Run: headless pygame with SDL's dummy video driver; simulated clock (each Clock.tick advances the game by its frame time, no real sleeping); random seed 0; keys injected as events and as key.get_pressed() state; no mouse input.
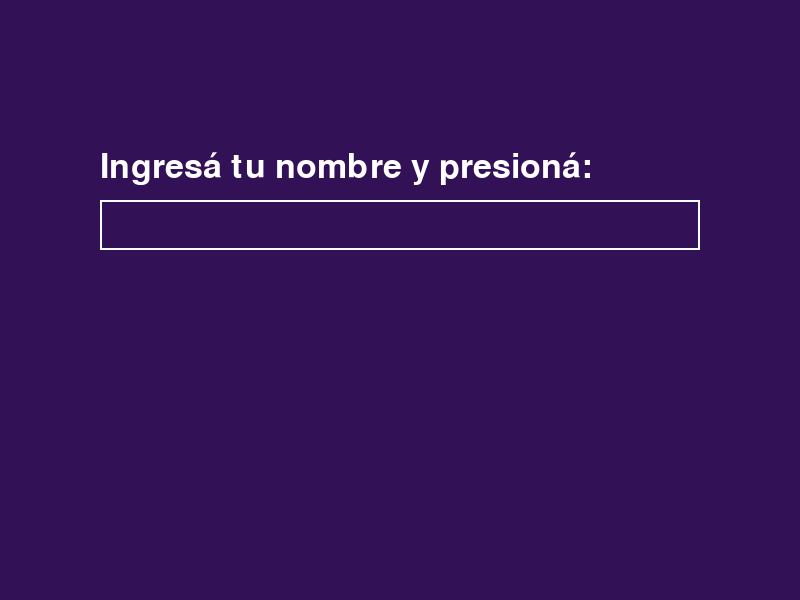
Frame 1 of 4 · flips 1–60 · no input
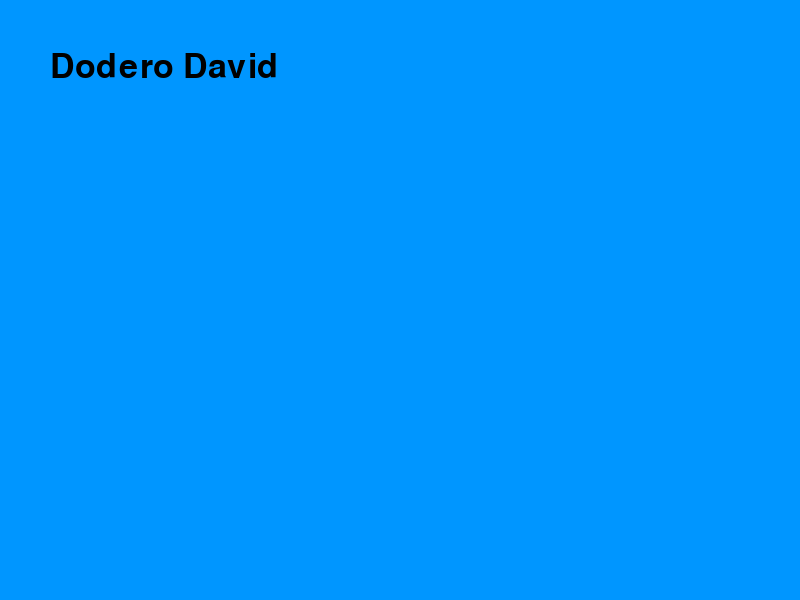
Frame 2 of 4 · flips 61–180 · tapped SPACE, RETURN · held RIGHT (→), D
Frame 3 of 4 · flips 181–300 · held DOWN (↓), S · screen unchanged from frame 2, image omitted
Frame 4 of 4 · flips 301–420 · held LEFT (←), A, UP (↑), W · screen unchanged from frame 3, image omitted

The pygame program that drew these frames:

import pygame

BLANCO = (255, 255, 255)
NEGRO = (0, 0, 0)
ROJO = (255, 0, 0)
AZUL = (0, 0, 255)
AZUL_CLARO = (0, 150, 255)
VERDE_CLARO = (0, 255, 155)
VIOLETA_VACIO = (50, 17, 86)
pygame.init() #prende pygame

pantalla = pygame.display.set_mode(((800, 600)),pygame.RESIZABLE)
pygame.display.set_caption("probando que onda")
fuente = pygame.font.SysFont("Arial Narrow", 50)
nombre = ""
escribiendo_nombre = True
while escribiendo_nombre:
    for event in pygame.event.get():
        if event.type == pygame.QUIT:
            pygame.quit()
            exit()

        if event.type == pygame.KEYDOWN:
            if event.key == pygame.K_RETURN and nombre != "":
                escribiendo_nombre = False  # Listo, terminamos de escribir
            elif event.key == pygame.K_BACKSPACE:
                nombre = nombre[:-1]  # Borra una letra
            else:
                nombre += event.unicode  # Agrega letra nueva

    pantalla.fill(VIOLETA_VACIO)

    # Mostrar instrucciones
    titulo = fuente.render("Ingresá tu nombre y presioná:", True, BLANCO)
    pantalla.blit(titulo, (100, 150))

    # Cuadro de texto
    pygame.draw.rect(pantalla, BLANCO, (100, 200, 600, 50),2)

    # Mostrar lo que el jugador va escribiendo
    entrada = fuente.render(nombre, True, BLANCO)
    pantalla.blit(entrada, (110, 210))

    pygame.display.update()

bandera = True
while bandera:
    for event in pygame.event.get():
        if event.type == pygame.QUIT:
            bandera = False

    texto = fuente.render("Dodero David", True, (NEGRO))

    pantalla.fill(AZUL_CLARO)
    pantalla.blit(texto, (50, 50))

    pygame.display.update()


pygame.quit()



#nombre = ""
#escribiendo_nombre = True

# Bucle para ingresar el nombre
# while escribiendo_nombre:
#     for event in pygame.event.get():
#         if event.type == pygame.QUIT:
#             pygame.quit()
#             exit()

#         if event.type == pygame.KEYDOWN:
#             if event.key == pygame.K_RETURN and nombre != "":
#                 escribiendo_nombre = False  # Listo, terminamos de escribir
#             elif event.key == pygame.K_BACKSPACE:
#                 nombre = nombre[:-1]  # Borra una letra
#             else:
#                 nombre += event.unicode  # Agrega letra nueva

#     pantalla.fill(VIOLETA_VACIO)

#     # Mostrar instrucciones
#     titulo = fuente.render("Ingresá tu nombre y presioná ENTER:", True, BLANCO)
#     pantalla.blit(titulo, (100, 150))

#     # Cuadro de texto
#     pygame.draw.rect(pantalla, BLANCO, (100, 200, 600, 50), 2)

#     # Mostrar lo que el jugador va escribiendo
#     entrada = fuente.render(nombre, True, BLANCO)
#     pantalla.blit(entrada, (110, 210))

#     pygame.display.update()
